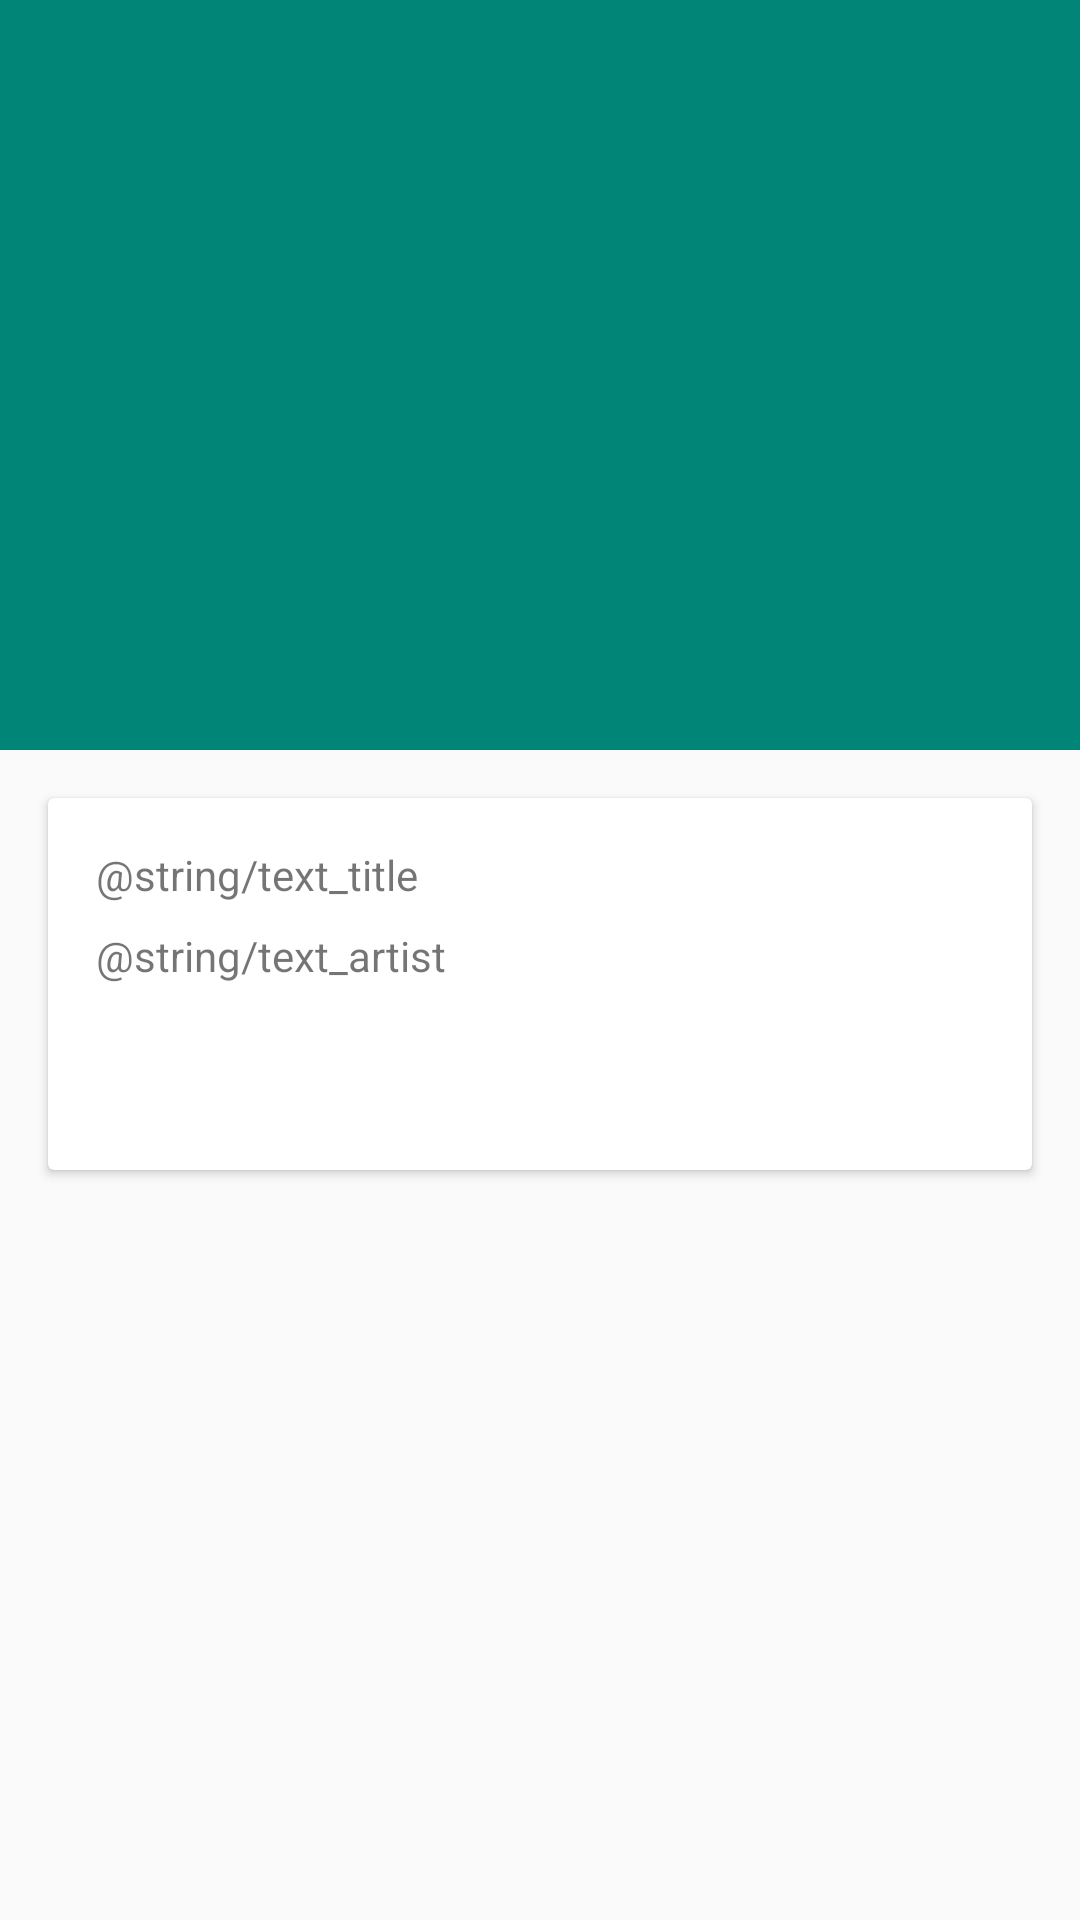

The Android layout XML behind this screen, and the referenced resources:
<!-- AndroidManifest.xml: application theme AppTheme -->
<!-- res/layout/activity_track_info.xml -->
<?xml version="1.0" encoding="utf-8"?>
<androidx.coordinatorlayout.widget.CoordinatorLayout
        xmlns:android="http://schemas.android.com/apk/res/android"
        xmlns:tools="http://schemas.android.com/tools"
        xmlns:app="http://schemas.android.com/apk/res-auto"
        android:layout_width="match_parent"
        android:layout_height="match_parent"
        tools:context="com.mlcorrea.lostparadisefm.ui.feature.track.trackinfo.TrackInfoActivity">

    <com.google.android.material.appbar.AppBarLayout
            android:id="@+id/ui_app_bar_layout"
            android:layout_width="match_parent"
            android:layout_height="wrap_content"
            android:fitsSystemWindows="true"
            android:theme="@style/ThemeOverlay.AppCompat.Dark.ActionBar">

        <com.google.android.material.appbar.CollapsingToolbarLayout
                android:id="@+id/ui_collapsing_toolbar"
                android:layout_width="match_parent"
                android:layout_height="wrap_content"
                android:fitsSystemWindows="true"
                app:contentScrim="?attr/colorPrimary"
                app:layout_scrollFlags="scroll|exitUntilCollapsed">

            <androidx.appcompat.widget.AppCompatImageView
                    android:id="@+id/ui_image_track"
                    android:layout_width="match_parent"
                    android:background="@color/colorPrimary"
                    android:layout_height="250dp"
                    android:fitsSystemWindows="true"
                    android:scaleType="fitXY"
                    app:layout_collapseMode="parallax"/>

            <androidx.appcompat.widget.Toolbar
                    android:id="@+id/toolbar"
                    android:layout_width="match_parent"
                    android:layout_height="?attr/actionBarSize"
                    app:layout_collapseMode="pin"
                    app:popupTheme="@style/ThemeOverlay.AppCompat.Light"/>

        </com.google.android.material.appbar.CollapsingToolbarLayout>
    </com.google.android.material.appbar.AppBarLayout>

    <FrameLayout
            android:layout_width="match_parent"
            android:layout_height="match_parent"
            app:layout_behavior="@string/appbar_scrolling_view_behavior">

        <androidx.core.widget.NestedScrollView android:layout_width="match_parent"
                                               android:layout_height="match_parent">

            <androidx.cardview.widget.CardView
                    android:id="@+id/ui_card"
                    android:layout_margin="16dp"
                    android:layout_width="match_parent"
                    android:layout_height="wrap_content">

                <androidx.constraintlayout.widget.ConstraintLayout
                        android:padding="8dp"
                        android:layout_width="match_parent"
                        android:layout_height="wrap_content">

                    <ProgressBar android:id="@+id/ui_progress_bar"
                                 android:visibility="gone"
                                 android:layout_width="wrap_content"
                                 android:layout_height="wrap_content" app:layout_constraintEnd_toEndOf="parent"
                                 android:layout_marginEnd="8dp" app:layout_constraintStart_toStartOf="parent"
                                 android:layout_marginStart="8dp" android:layout_marginTop="8dp"
                                 app:layout_constraintTop_toTopOf="parent" android:layout_marginBottom="8dp"
                                 app:layout_constraintBottom_toBottomOf="parent"/>

                    <androidx.constraintlayout.widget.Group
                            android:layout_width="wrap_content"
                            android:layout_height="wrap_content"
                            android:id="@+id/group_text"
                            tools:layout_editor_absoluteY="8dp"
                            tools:layout_editor_absoluteX="8dp"
                            app:constraint_referenced_ids="text_title,text_artist,text_title_input,text_artist_input"/>

                    <TextView android:id="@+id/text_title"
                              android:text="@string/text_title"
                              android:layout_width="wrap_content"
                              android:layout_height="wrap_content"
                              app:layout_constraintStart_toStartOf="parent" android:layout_marginStart="8dp"
                              android:layout_marginTop="8dp" app:layout_constraintTop_toTopOf="parent"/>

                    <TextView android:id="@+id/text_artist"
                              android:text="@string/text_artist"
                              android:layout_width="wrap_content"
                              android:layout_height="wrap_content"
                              app:layout_constraintStart_toStartOf="parent"
                              android:layout_marginStart="8dp" android:layout_marginTop="8dp"
                              app:layout_constraintTop_toBottomOf="@+id/text_title"/>

                    <TextView android:id="@+id/text_title_input"
                              tools:text="Title"
                              android:layout_width="0dp"
                              android:layout_height="wrap_content" app:layout_constraintEnd_toEndOf="parent"
                              android:layout_marginEnd="8dp" android:layout_marginTop="8dp"
                              app:layout_constraintTop_toTopOf="parent"
                              app:layout_constraintStart_toEndOf="@+id/text_title"
                              android:layout_marginStart="8dp"/>

                    <TextView android:id="@+id/text_artist_input"
                              tools:text="Artist"
                              android:layout_width="0dp"
                              android:layout_height="wrap_content" app:layout_constraintEnd_toEndOf="parent"
                              android:layout_marginEnd="8dp" android:layout_marginTop="8dp"
                              app:layout_constraintTop_toBottomOf="@+id/text_title_input"
                              app:layout_constraintStart_toEndOf="@+id/text_artist" android:layout_marginStart="8dp"/>

                    <TextView android:id="@+id/text_summary"
                              tools:text="Artist"
                              android:layout_width="0dp"
                              android:layout_height="wrap_content" app:layout_constraintEnd_toEndOf="parent"
                              android:layout_marginEnd="8dp"
                              app:layout_constraintTop_toBottomOf="@+id/text_artist_input"
                              android:layout_marginStart="8dp" app:layout_constraintStart_toStartOf="parent"
                              android:layout_marginTop="8dp"/>

                    <TextView android:id="@+id/text_content"
                              tools:text="Artist"
                              android:layout_width="0dp"
                              android:layout_height="wrap_content" app:layout_constraintEnd_toEndOf="parent"
                              android:layout_marginEnd="8dp" android:layout_marginTop="8dp"
                              app:layout_constraintTop_toBottomOf="@+id/text_summary"
                              app:layout_constraintStart_toStartOf="parent" android:layout_marginStart="8dp"/>

                </androidx.constraintlayout.widget.ConstraintLayout>

            </androidx.cardview.widget.CardView>
        </androidx.core.widget.NestedScrollView>
    </FrameLayout>

</androidx.coordinatorlayout.widget.CoordinatorLayout>
<!-- resources referenced by this layout -->
<resources>
  <color name="colorPrimary">@color/green</color>
  <style name="AppTheme" parent="NewMaterialTheme">
          <item name="colorPrimary">@color/colorPrimary</item>
          <item name="colorPrimaryDark">@color/colorPrimaryDark</item>
          <item name="colorAccent">@color/colorAccent</item>
          <item name="colorSecondary">@color/colorSecondary</item>
          <item name="android:textColorSecondary">@color/secondaryText</item>
          <item name="android:textColorPrimary">@color/black</item>
      </style>
  <color name="green">#008577</color>
  <style name="NewMaterialTheme" parent="Theme.MaterialComponents.Light.NoActionBar">
          <item name="android:windowBackground">@color/background_activity</item>
          <item name="android:windowContentTransitions">true</item>
      </style>
  <color name="colorPrimaryDark">@color/greenDark</color>
  <color name="colorAccent">@color/red</color>
  <color name="colorSecondary">@color/yellow</color>
  <color name="secondaryText">#8a000000</color>
  <color name="black">#202221</color>
  <color name="background_activity">#FAFAFA</color>
  <color name="greenDark">#00574B</color>
  <color name="red">#D81B60</color>
  <color name="yellow">#FFC107</color>
</resources>
